2-way image classification set "dataset" from GitHub (97dantas/CNN-PDS); label vocabulary: capela anomalia, chapel normal.

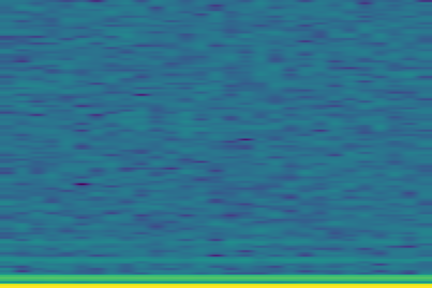
Label: capela anomalia

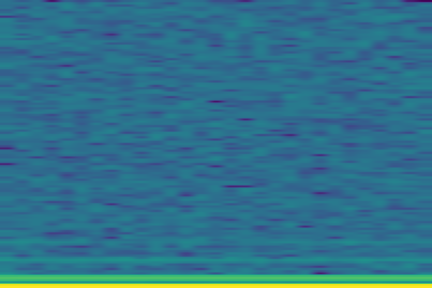
Label: capela anomalia

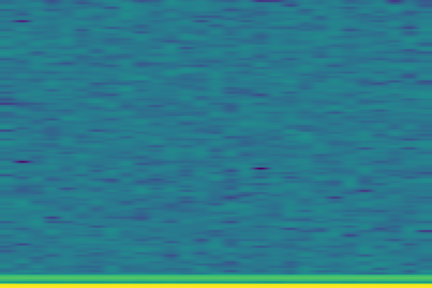
Label: chapel normal

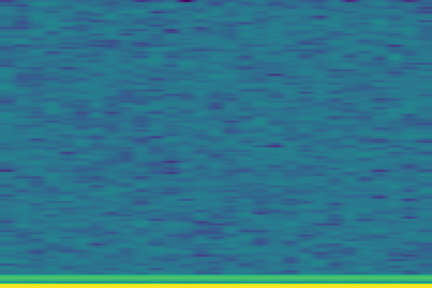
Label: chapel normal

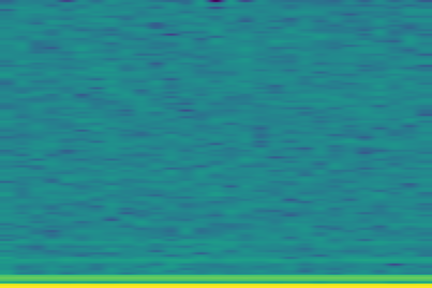
Label: capela anomalia

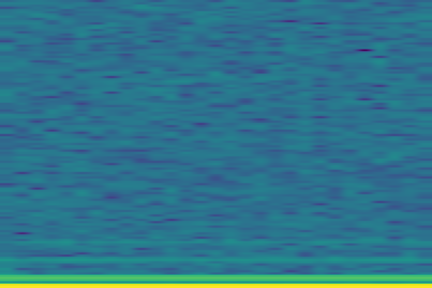
Label: capela anomalia
